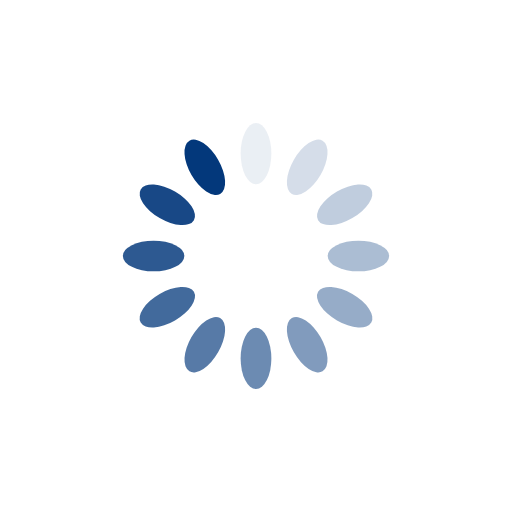
t = 0.00 s
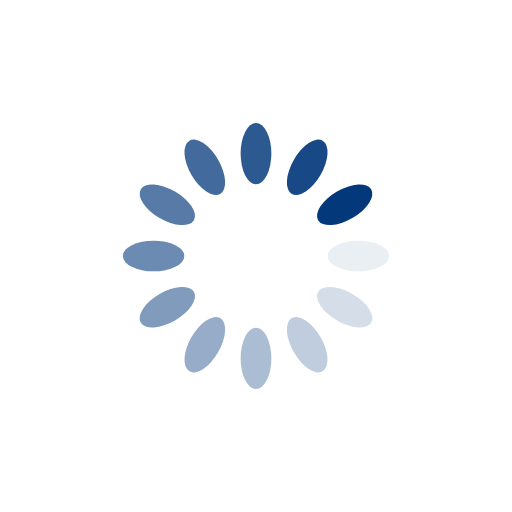
t = 0.25 s
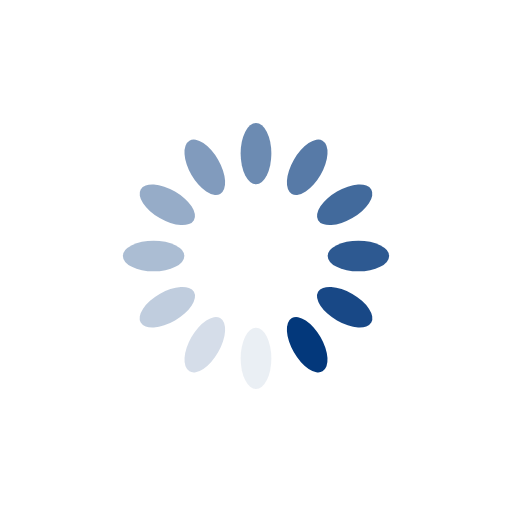
t = 0.50 s
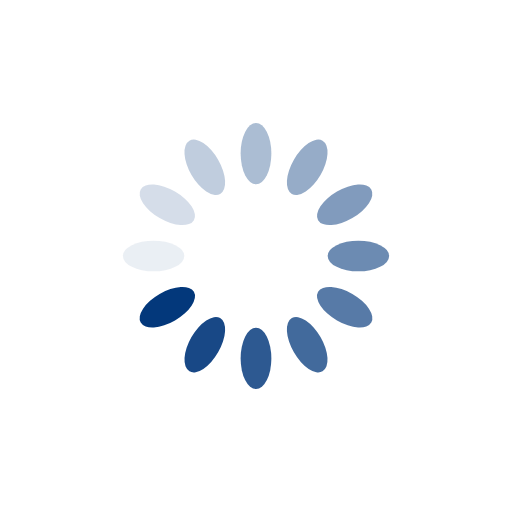
t = 0.75 s

The animated SVG that drew these frames (rendered in a browser with its animation timeline set to each time). Animation: 12 SMIL elements (animate=12); one cycle of 1.00 s, repeats indefinitely.

<?xml version="1.0" encoding="utf-8"?>
<svg xmlns="http://www.w3.org/2000/svg" xmlns:xlink="http://www.w3.org/1999/xlink" style="margin: auto; background: rgb(255, 255, 255); display: block; shape-rendering: auto;" width="200px" height="200px" viewBox="0 0 100 100" preserveAspectRatio="xMidYMid">
<g transform="rotate(0 50 50)">
  <rect x="47" y="24" rx="3" ry="6" width="6" height="12" fill="#03387b">
    <animate attributeName="opacity" values="1;0" keyTimes="0;1" dur="1s" begin="-0.9166666666666666s" repeatCount="indefinite"></animate>
  </rect>
</g><g transform="rotate(30 50 50)">
  <rect x="47" y="24" rx="3" ry="6" width="6" height="12" fill="#03387b">
    <animate attributeName="opacity" values="1;0" keyTimes="0;1" dur="1s" begin="-0.8333333333333334s" repeatCount="indefinite"></animate>
  </rect>
</g><g transform="rotate(60 50 50)">
  <rect x="47" y="24" rx="3" ry="6" width="6" height="12" fill="#03387b">
    <animate attributeName="opacity" values="1;0" keyTimes="0;1" dur="1s" begin="-0.75s" repeatCount="indefinite"></animate>
  </rect>
</g><g transform="rotate(90 50 50)">
  <rect x="47" y="24" rx="3" ry="6" width="6" height="12" fill="#03387b">
    <animate attributeName="opacity" values="1;0" keyTimes="0;1" dur="1s" begin="-0.6666666666666666s" repeatCount="indefinite"></animate>
  </rect>
</g><g transform="rotate(120 50 50)">
  <rect x="47" y="24" rx="3" ry="6" width="6" height="12" fill="#03387b">
    <animate attributeName="opacity" values="1;0" keyTimes="0;1" dur="1s" begin="-0.5833333333333334s" repeatCount="indefinite"></animate>
  </rect>
</g><g transform="rotate(150 50 50)">
  <rect x="47" y="24" rx="3" ry="6" width="6" height="12" fill="#03387b">
    <animate attributeName="opacity" values="1;0" keyTimes="0;1" dur="1s" begin="-0.5s" repeatCount="indefinite"></animate>
  </rect>
</g><g transform="rotate(180 50 50)">
  <rect x="47" y="24" rx="3" ry="6" width="6" height="12" fill="#03387b">
    <animate attributeName="opacity" values="1;0" keyTimes="0;1" dur="1s" begin="-0.4166666666666667s" repeatCount="indefinite"></animate>
  </rect>
</g><g transform="rotate(210 50 50)">
  <rect x="47" y="24" rx="3" ry="6" width="6" height="12" fill="#03387b">
    <animate attributeName="opacity" values="1;0" keyTimes="0;1" dur="1s" begin="-0.3333333333333333s" repeatCount="indefinite"></animate>
  </rect>
</g><g transform="rotate(240 50 50)">
  <rect x="47" y="24" rx="3" ry="6" width="6" height="12" fill="#03387b">
    <animate attributeName="opacity" values="1;0" keyTimes="0;1" dur="1s" begin="-0.25s" repeatCount="indefinite"></animate>
  </rect>
</g><g transform="rotate(270 50 50)">
  <rect x="47" y="24" rx="3" ry="6" width="6" height="12" fill="#03387b">
    <animate attributeName="opacity" values="1;0" keyTimes="0;1" dur="1s" begin="-0.16666666666666666s" repeatCount="indefinite"></animate>
  </rect>
</g><g transform="rotate(300 50 50)">
  <rect x="47" y="24" rx="3" ry="6" width="6" height="12" fill="#03387b">
    <animate attributeName="opacity" values="1;0" keyTimes="0;1" dur="1s" begin="-0.08333333333333333s" repeatCount="indefinite"></animate>
  </rect>
</g><g transform="rotate(330 50 50)">
  <rect x="47" y="24" rx="3" ry="6" width="6" height="12" fill="#03387b">
    <animate attributeName="opacity" values="1;0" keyTimes="0;1" dur="1s" begin="0s" repeatCount="indefinite"></animate>
  </rect>
</g>
<!-- [ldio] generated by https://loading.io/ --></svg>